Run: headless pygame with SDL's dummy video driver; simulated clock (each Clock.tick advances the game by its frame time, no real sleeping); random seed 0; keys injected as events and as key.get_pressed() state; no mouse input.
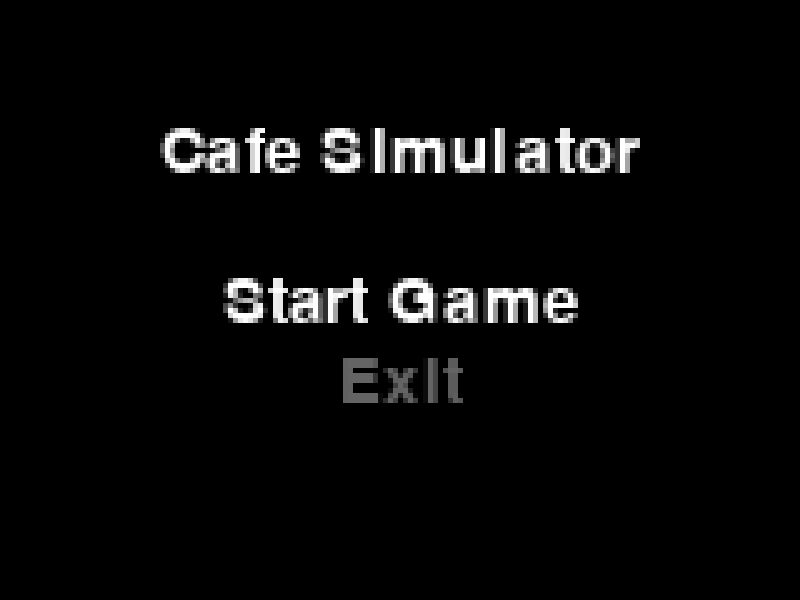
Frame 1 of 4 · flips 1–60 · no input
Frame 2 of 4 · flips 61–180 · tapped SPACE, RETURN · held RIGHT (→), D · screen unchanged from frame 1, image omitted
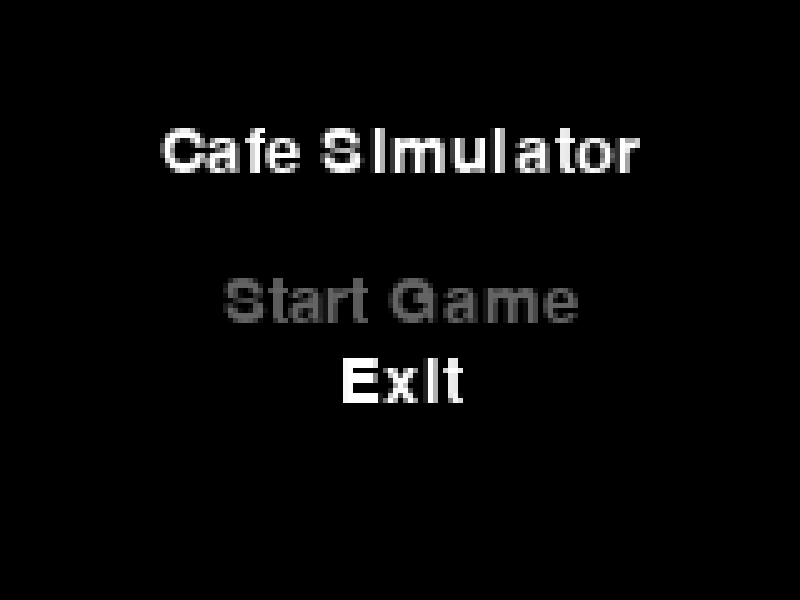
Frame 3 of 4 · flips 181–300 · held DOWN (↓), S
Frame 4 of 4 · flips 301–420 · held LEFT (←), A, UP (↑), W · screen same as frame 1, image omitted

The pygame program that drew these frames:

import pygame
import sys

# Initialize Pygame
pygame.init()

# Set up display
WIDTH, HEIGHT = 800, 600
screen = pygame.display.set_mode((WIDTH, HEIGHT))
pygame.display.set_caption("Cafe Simulator")

# Set up fonts and colors
BASE_FONT_SIZE = 20  # Smaller base font size
MENU_FONT = pygame.font.Font(None, BASE_FONT_SIZE)
WHITE = (255, 255, 255)
BLACK = (0, 0, 0)
GRAY = (100, 100, 100)

# Menu options
menu_options = ["Start Game", "Exit"]
selected_option = 0

# Pixel size for the pixelated effect
PIXEL_SIZE = 5  # Smaller pixel size to control text size

def draw_pixelated_text(text, x, y, color, pixel_size):
    for i, char in enumerate(text):
        char_surface = MENU_FONT.render(char, True, color)
        char_surface = pygame.transform.scale(char_surface, 
                                              (char_surface.get_width() * pixel_size, char_surface.get_height() * pixel_size))
        screen.blit(char_surface, (x + i * char_surface.get_width(), y))

def draw_menu():
    screen.fill(BLACK)
    
    # Title
    title_text = "Cafe Simulator"
    title_surface = MENU_FONT.render(title_text, True, WHITE)
    scaled_title = pygame.transform.scale(title_surface, 
                                          (title_surface.get_width() * PIXEL_SIZE, title_surface.get_height() * PIXEL_SIZE))
    title_rect = scaled_title.get_rect(center=(WIDTH // 2, HEIGHT // 4))
    screen.blit(scaled_title, title_rect.topleft)

    # Menu options
    for i, option in enumerate(menu_options):
        color = WHITE if i == selected_option else GRAY
        option_surface = MENU_FONT.render(option, True, color)
        scaled_option = pygame.transform.scale(option_surface, 
                                               (option_surface.get_width() * PIXEL_SIZE, option_surface.get_height() * PIXEL_SIZE))
        option_rect = scaled_option.get_rect(center=(WIDTH // 2, HEIGHT // 2 + i * 80))
        screen.blit(scaled_option, option_rect.topleft)

    pygame.display.flip()

def main_menu():
    global selected_option

    while True:
        for event in pygame.event.get():
            if event.type == pygame.QUIT:
                pygame.quit()
                sys.exit()

            elif event.type == pygame.KEYDOWN:
                if event.key == pygame.K_UP:
                    selected_option = (selected_option - 1) % len(menu_options)
                elif event.key == pygame.K_DOWN:
                    selected_option = (selected_option + 1) % len(menu_options)
                elif event.key == pygame.K_RETURN:
                    if selected_option == 0:
                        start_game()
                    elif selected_option == 1:
                        pygame.quit()
                        sys.exit()

        draw_menu()

def start_game():
    print("Starting the game...")
    # Here you would transition to your game logic
    main_menu()

if __name__ == "__main__":
    main_menu()
